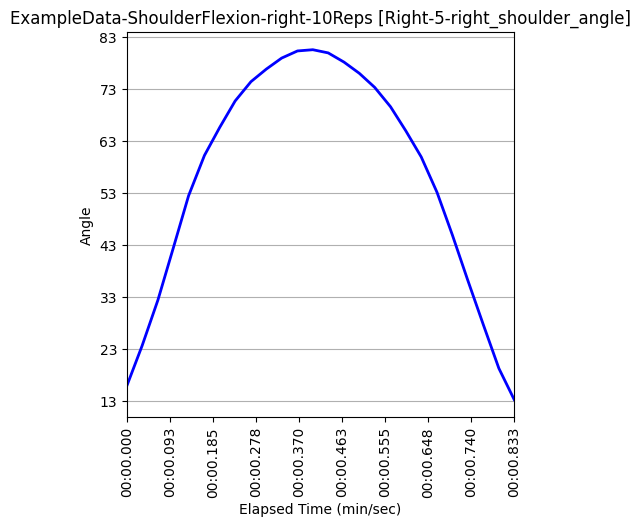

The table this chart was drawn from, first rows:
Unnamed: 0, elapsed_timestamp, elapsed_time, timestamp, right_wrist_angle, right_wrist_x_pos, right_wrist_y_pos, right_wrist_z_pos, right_elbow_angle, right_elbow_x_pos, right_elbow_y_pos, right_elbow_z_pos, right_shoulder_angle, right_shoulder_x_pos, right_shoulder_y_pos, right_shoulder_z_pos, left_wrist_angle, left_wrist_x_pos, left_wrist_y_pos, left_wrist_z_pos, left_elbow_angle, left_elbow_x_pos, left_elbow_y_pos, left_elbow_z_pos
222, 7400, 7.4, 0:07.400, 160.7, 547, 1111, -0.2879, 156.8, 428, 933, -0.4024, 15.88, 371, 706, -0.3317, 174.5, 496, 1112, 0.3206, 149.8, 406, 958, 0.4326
223, 7433, 7.433, 0:07.433, 162.6, 578, 1088, -0.1908, 157.4, 446, 926, -0.3121, 23.63, 368, 706, -0.2591, 174.1, 517, 1094, 0.3645, 148.5, 423, 952, 0.4754
224, 7467, 7.467, 0:07.467, 163.9, 603, 1040, -0.1154, 158.3, 456, 905, -0.2384, 32.43, 361, 706, -0.1846, 172.8, 592, 1050, 0.4757, 147.7, 459, 936, 0.583
225, 7500, 7.5, 0:07.500, 167.6, 676, 1017, -0.009342, 159.7, 486, 890, -0.08871, 42.43, 358, 706, -0.02183, 170.2, 678, 1033, 0.597, 150.9, 514, 932, 0.6892
226, 7533, 7.533, 0:07.533, 172, 720, 969, -0.1534, 161.4, 507, 881, -0.2335, 52.52, 353, 707, -0.1546, 169.5, 726, 965, 0.5725, 154.3, 536, 909, 0.6628
227, 7567, 7.567, 0:07.567, 175.2, 769, 888, -0.3409, 162.4, 549, 860, -0.428, 60.25, 352, 712, -0.3551, 170.1, 814, 900, 0.519, 158.8, 594, 856, 0.5784
228, 7600, 7.6, 0:07.600, 176.6, 789, 830, -0.3455, 162, 554, 817, -0.4392, 65.67, 352, 712, -0.3371, 171.2, 796, 844, 0.5467, 162.4, 601, 823, 0.5947
229, 7633, 7.633, 0:07.633, 178.9, 767, 768, -0.4298, 162.5, 545, 794, -0.4921, 70.73, 350, 710, -0.3144, 173.6, 790, 781, 0.5213, 166.1, 605, 789, 0.5756
230, 7667, 7.667, 0:07.667, 179.3, 789, 725, -0.3732, 163.2, 575, 787, -0.4754, 74.44, 351, 710, -0.3191, 177.1, 799, 732, 0.5129, 166.2, 612, 768, 0.5609
231, 7700, 7.7, 0:07.700, 178.9, 808, 687, -0.3911, 162.8, 578, 756, -0.4979, 76.86, 352, 708, -0.3421, 178.4, 809, 695, 0.4449, 165.8, 596, 749, 0.5344
232, 7733, 7.733, 0:07.733, 178.3, 805, 667, -0.3937, 163, 591, 741, -0.4997, 78.98, 355, 708, -0.3472, 178.1, 797, 676, 0.4087, 165.4, 591, 748, 0.496
233, 7767, 7.767, 0:07.767, 178.4, 815, 649, -0.3727, 163.8, 601, 734, -0.4869, 80.35, 360, 708, -0.344, 174.6, 800, 662, 0.4014, 164.8, 602, 737, 0.4879
234, 7800, 7.8, 0:07.800, 178.6, 813, 648, -0.3663, 163.8, 599, 735, -0.4803, 80.59, 361, 707, -0.3384, 171.6, 801, 659, 0.4036, 165, 603, 735, 0.4907
235, 7833, 7.833, 0:07.833, 178.7, 802, 665, -0.3762, 163.8, 590, 742, -0.478, 79.98, 362, 707, -0.3338, 170.3, 790, 673, 0.4102, 166, 595, 747, 0.4932
236, 7867, 7.867, 0:07.867, 179, 804, 681, -0.3863, 163.3, 582, 751, -0.4827, 78.21, 361, 707, -0.3325, 169.7, 797, 717, 0.4089, 167, 594, 754, 0.4976
237, 7900, 7.9, 0:07.900, 179, 806, 704, -0.3865, 164, 578, 759, -0.4868, 76.05, 361, 707, -0.3369, 169.8, 811, 726, 0.412, 168, 591, 756, 0.5001
238, 7933, 7.933, 0:07.933, 178.9, 804, 730, -0.391, 164.7, 578, 783, -0.4861, 73.34, 358, 707, -0.2983, 172.1, 807, 735, 0.502, 168.6, 603, 757, 0.564
239, 7967, 7.967, 0:07.967, 177.4, 800, 794, -0.2913, 164.7, 576, 796, -0.4137, 69.62, 358, 707, -0.3009, 171.6, 799, 807, 0.5355, 166.5, 599, 791, 0.5775
240, 8000, 8.0, 0:08.000, 176.1, 796, 857, -0.3106, 165.3, 573, 828, -0.4185, 64.97, 358, 710, -0.347, 170.9, 813, 853, 0.4886, 163, 604, 825, 0.5359
241, 8033, 8.033, 0:08.033, 174.7, 766, 909, -0.2235, 165.9, 545, 856, -0.34, 59.97, 358, 710, -0.3059, 171.2, 768, 928, 0.5022, 158.4, 569, 874, 0.5455
242, 8067, 8.067, 0:08.067, 171.6, 718, 990, -0.1747, 165.1, 527, 883, -0.2803, 53.15, 359, 711, -0.2447, 170.5, 671, 1013, 0.5013, 153, 522, 915, 0.5563
243, 8100, 8.1, 0:08.099, 169.9, 691, 1033, -0.1474, 163.9, 504, 900, -0.2768, 44.94, 364, 711, -0.2481, 170.5, 637, 1038, 0.4364, 149.2, 484, 916, 0.5073
244, 8133, 8.133, 0:08.133, 169.4, 610, 1057, -0.08684, 162.3, 476, 920, -0.258, 36.26, 366, 711, -0.2429, 172.6, 556, 1060, 0.382, 146.8, 448, 934, 0.4896
245, 8167, 8.167, 0:08.166, 166.8, 596, 1115, -0.2603, 159.9, 463, 942, -0.3989, 27.56, 373, 711, -0.3685, 173.9, 515, 1096, 0.2649, 146.9, 420, 946, 0.3623
246, 8200, 8.2, 0:08.200, 165, 573, 1134, -0.3156, 158.1, 447, 953, -0.4787, 19.27, 378, 713, -0.4446, 173.1, 489, 1113, 0.2052, 147.5, 402, 957, 0.3102
247, 8233, 8.233, 0:08.233, 164.9, 542, 1150, -0.4182, 157.4, 429, 954, -0.514, 13.25, 377, 713, -0.4499, 172.6, 475, 1129, 0.2186, 149.5, 402, 960, 0.3082
